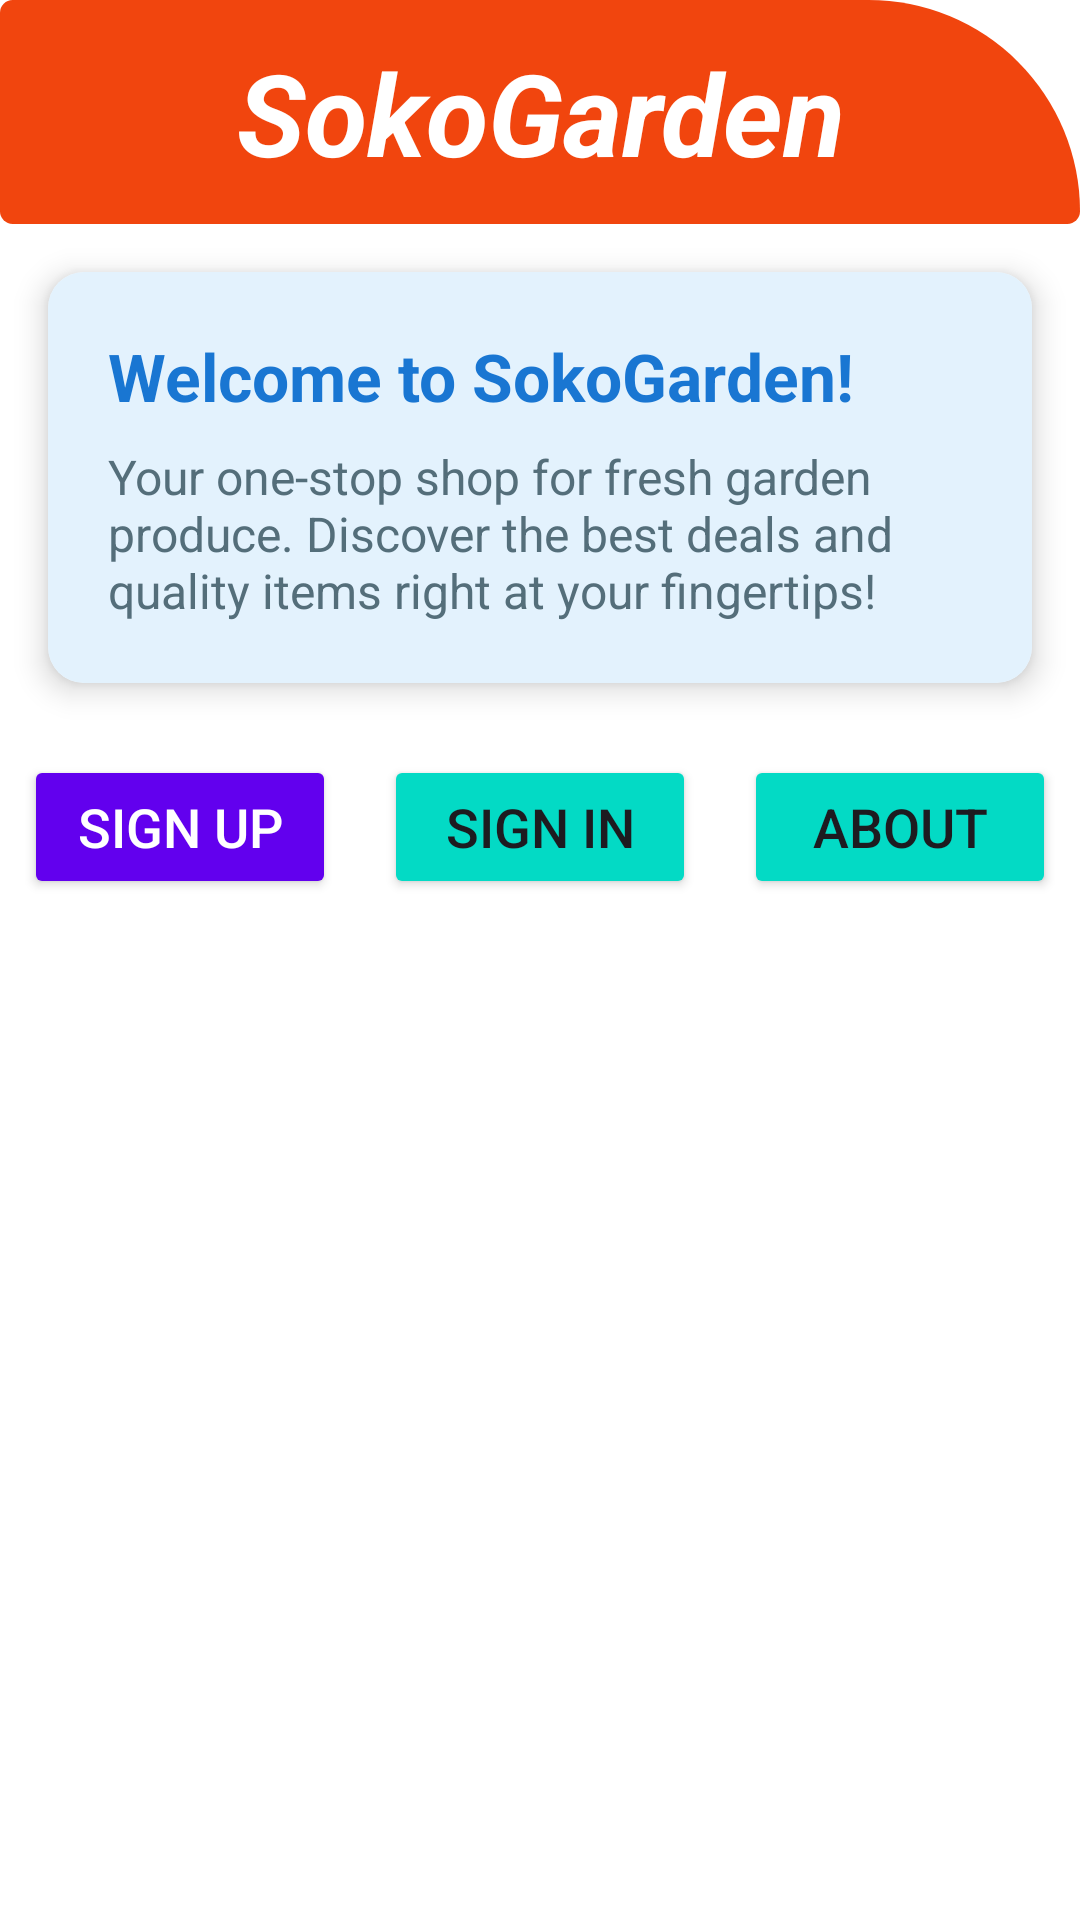

Reconstruct the res/layout file that produces this screen, plus the resources it refers to.
<!-- AndroidManifest.xml: application theme Theme.SokogardenApp -->
<!-- res/layout/activity_main.xml -->
<?xml version="1.0" encoding="utf-8"?>
<LinearLayout xmlns:android="http://schemas.android.com/apk/res/android"
    xmlns:app="http://schemas.android.com/apk/res-auto"
    xmlns:tools="http://schemas.android.com/tools"
    android:id="@+id/main"
    android:layout_width="match_parent"
    android:layout_height="match_parent"
    android:background="#ffffff"
    android:orientation="vertical"
    tools:context=".MainActivity">


    <TextView
        android:layout_width="match_parent"
        android:layout_height="wrap_content"
        android:background="@drawable/shape"
        android:padding="12dp"
        android:text="SokoGarden"
        android:textAlignment="center"
        android:textColor="#ffffff"
        android:textSize="38sp"
        android:fontFamily="sans-serif"
        android:textStyle="bold|italic" />

    
    <androidx.cardview.widget.CardView
        android:layout_width="match_parent"
        android:layout_height="wrap_content"
        android:layout_margin="16dp"
        app:cardCornerRadius="12dp"
        app:cardElevation="6dp">

        <LinearLayout
            android:layout_width="match_parent"
            android:layout_height="wrap_content"
            android:orientation="vertical"
            android:padding="20dp"
            android:background="#E3F2FD">

            <TextView
                android:layout_width="wrap_content"
                android:layout_height="wrap_content"
                android:text="Welcome to SokoGarden!"
                android:textColor="#1976D2"
                android:textSize="22sp"
                android:textStyle="bold" />

            <TextView
                android:layout_width="wrap_content"
                android:layout_height="wrap_content"
                android:layout_marginTop="8dp"
                android:text="Your one-stop shop for fresh garden produce. Discover the best deals and quality items right at your fingertips!"
                android:textColor="#546E7A"
                android:textSize="16sp" />
        </LinearLayout>
    </androidx.cardview.widget.CardView>


    <LinearLayout
        android:layout_width="match_parent"
        android:layout_height="wrap_content"
        android:orientation="horizontal"
        android:gravity="center">


        <Button
            android:layout_width="wrap_content"
            android:layout_height="wrap_content"
            android:text="Sign Up"
            android:textSize="18sp"
            android:padding="10dp"
            android:layout_margin="8dp"
            android:layout_marginLeft="4dp"
            android:layout_weight="1"
            android:id="@+id/signupBtn"
            android:backgroundTint="#6200EE"
            android:textColor="#ffffff"/>



        <Button
            android:layout_width="wrap_content"
            android:layout_height="wrap_content"
            android:text="Sign In"
            android:textSize="18sp"
            android:padding="10dp"
            android:layout_marginLeft="4dp"
            android:layout_weight="1"
            android:layout_margin="8dp"
            android:id="@+id/signinBtn"
            android:backgroundTint="#03DAC5"/>


        <Button
            android:layout_width="wrap_content"
            android:layout_height="wrap_content"
            android:text="About"
            android:textSize="18sp"
            android:padding="10dp"
            android:layout_margin="8dp"
            android:layout_marginLeft="4dp"
            android:layout_weight="1"
            android:id="@+id/aboutBtn"
            android:backgroundTint="#03DAC5"/>


    </LinearLayout>


    <ProgressBar
        android:id="@+id/progressBar"
        android:layout_width="wrap_content"
        android:layout_height="wrap_content"
        android:layout_gravity="center"
        android:visibility="gone"/>


    <androidx.recyclerview.widget.RecyclerView
        android:layout_width="match_parent"
        android:layout_height="match_parent"
        android:id="@+id/recyclerView"
        android:layout_marginTop="10dp"
        app:layoutManager="androidx.recyclerview.widget.GridLayoutManager"
        app:spanCount="2"
        tools:listitem="@layout/single_item"/>

</LinearLayout>
<!-- res/layout/single_item.xml (included above) -->
<?xml version="1.0" encoding="utf-8"?>
<LinearLayout xmlns:android="http://schemas.android.com/apk/res/android"
    android:layout_width="match_parent"
    xmlns:app="http://schemas.android.com/apk/res-auto"
    android:orientation="vertical"
    android:layout_height="wrap_content">


    <androidx.cardview.widget.CardView
        android:layout_width="match_parent"
        android:layout_height="match_parent"
        android:padding="10dp"
        android:layout_margin="10dp"
        app:cardElevation="15dp"
        app:cardCornerRadius="15dp">


        <LinearLayout
            android:layout_width="match_parent"
            android:layout_height="wrap_content"
            android:orientation="vertical"
            android:padding="10dp"
            android:background="#ffffff">

            <TextView
                android:layout_width="match_parent"
                android:layout_height="wrap_content"
                android:id="@+id/product_name"
                android:text="product name"
                android:textSize="25sp"
                android:textStyle="bold"
                android:textAlignment="center"
                android:textColor="#0000FF"
                android:fontFamily="sans-serif"/>


            <ImageView
                android:id="@+id/product_photo"
                android:layout_width="match_parent"
                android:layout_height="150dp"
                android:src="@drawable/sokogarden"
                android:scaleType="centerCrop"
                android:layout_marginTop="5dp"/>


            <TextView
                android:layout_width="match_parent"
                android:layout_height="wrap_content"
                android:id="@+id/product_cost"
                android:text="ksh 500"
                android:layout_marginTop="20dp"
                android:textStyle="bold|italic"
                android:textSize="20sp"
                android:textColor="#0000FF"
                />


            <TextView
                android:layout_width="match_parent"
                android:layout_height="wrap_content"
                android:id="@+id/product_description"
                android:text="product description"
                android:textSize="20dp"
                android:textColor="#0000FF"
                android:layout_marginTop="3dp"/>


            <Button
                android:layout_width="match_parent"
                android:layout_height="wrap_content"
                android:id="@+id/purchase_button"
                android:text="Purchase Now"
                android:textSize="20dp"
                android:layout_marginTop="20dp"
                android:backgroundTint="#6200EE"
                android:textColor="#ffffff"/>


        </LinearLayout>
    </androidx.cardview.widget.CardView>

</LinearLayout>
<!-- resources referenced by this layout -->
<resources>
  <!-- drawable shape (drawable) -->
  <?xml version="1.0" encoding="utf-8"?>
  <shape xmlns:android="http://schemas.android.com/apk/res/android">
  
      <solid
  
          android:color="#F1450E"/>
  
      <corners
  
          android:topRightRadius="500dp"
  
          android:radius="30dp"
  
          />
  
  </shape>
  <!-- drawable sokogarden: png bitmap (drawable, 3246 bytes) -->
  <style name="Theme.SokogardenApp" parent="Base.Theme.SokogardenApp" />
  <style name="Base.Theme.SokogardenApp" parent="Theme.Material3.DayNight.NoActionBar">
          
          
      </style>
</resources>
